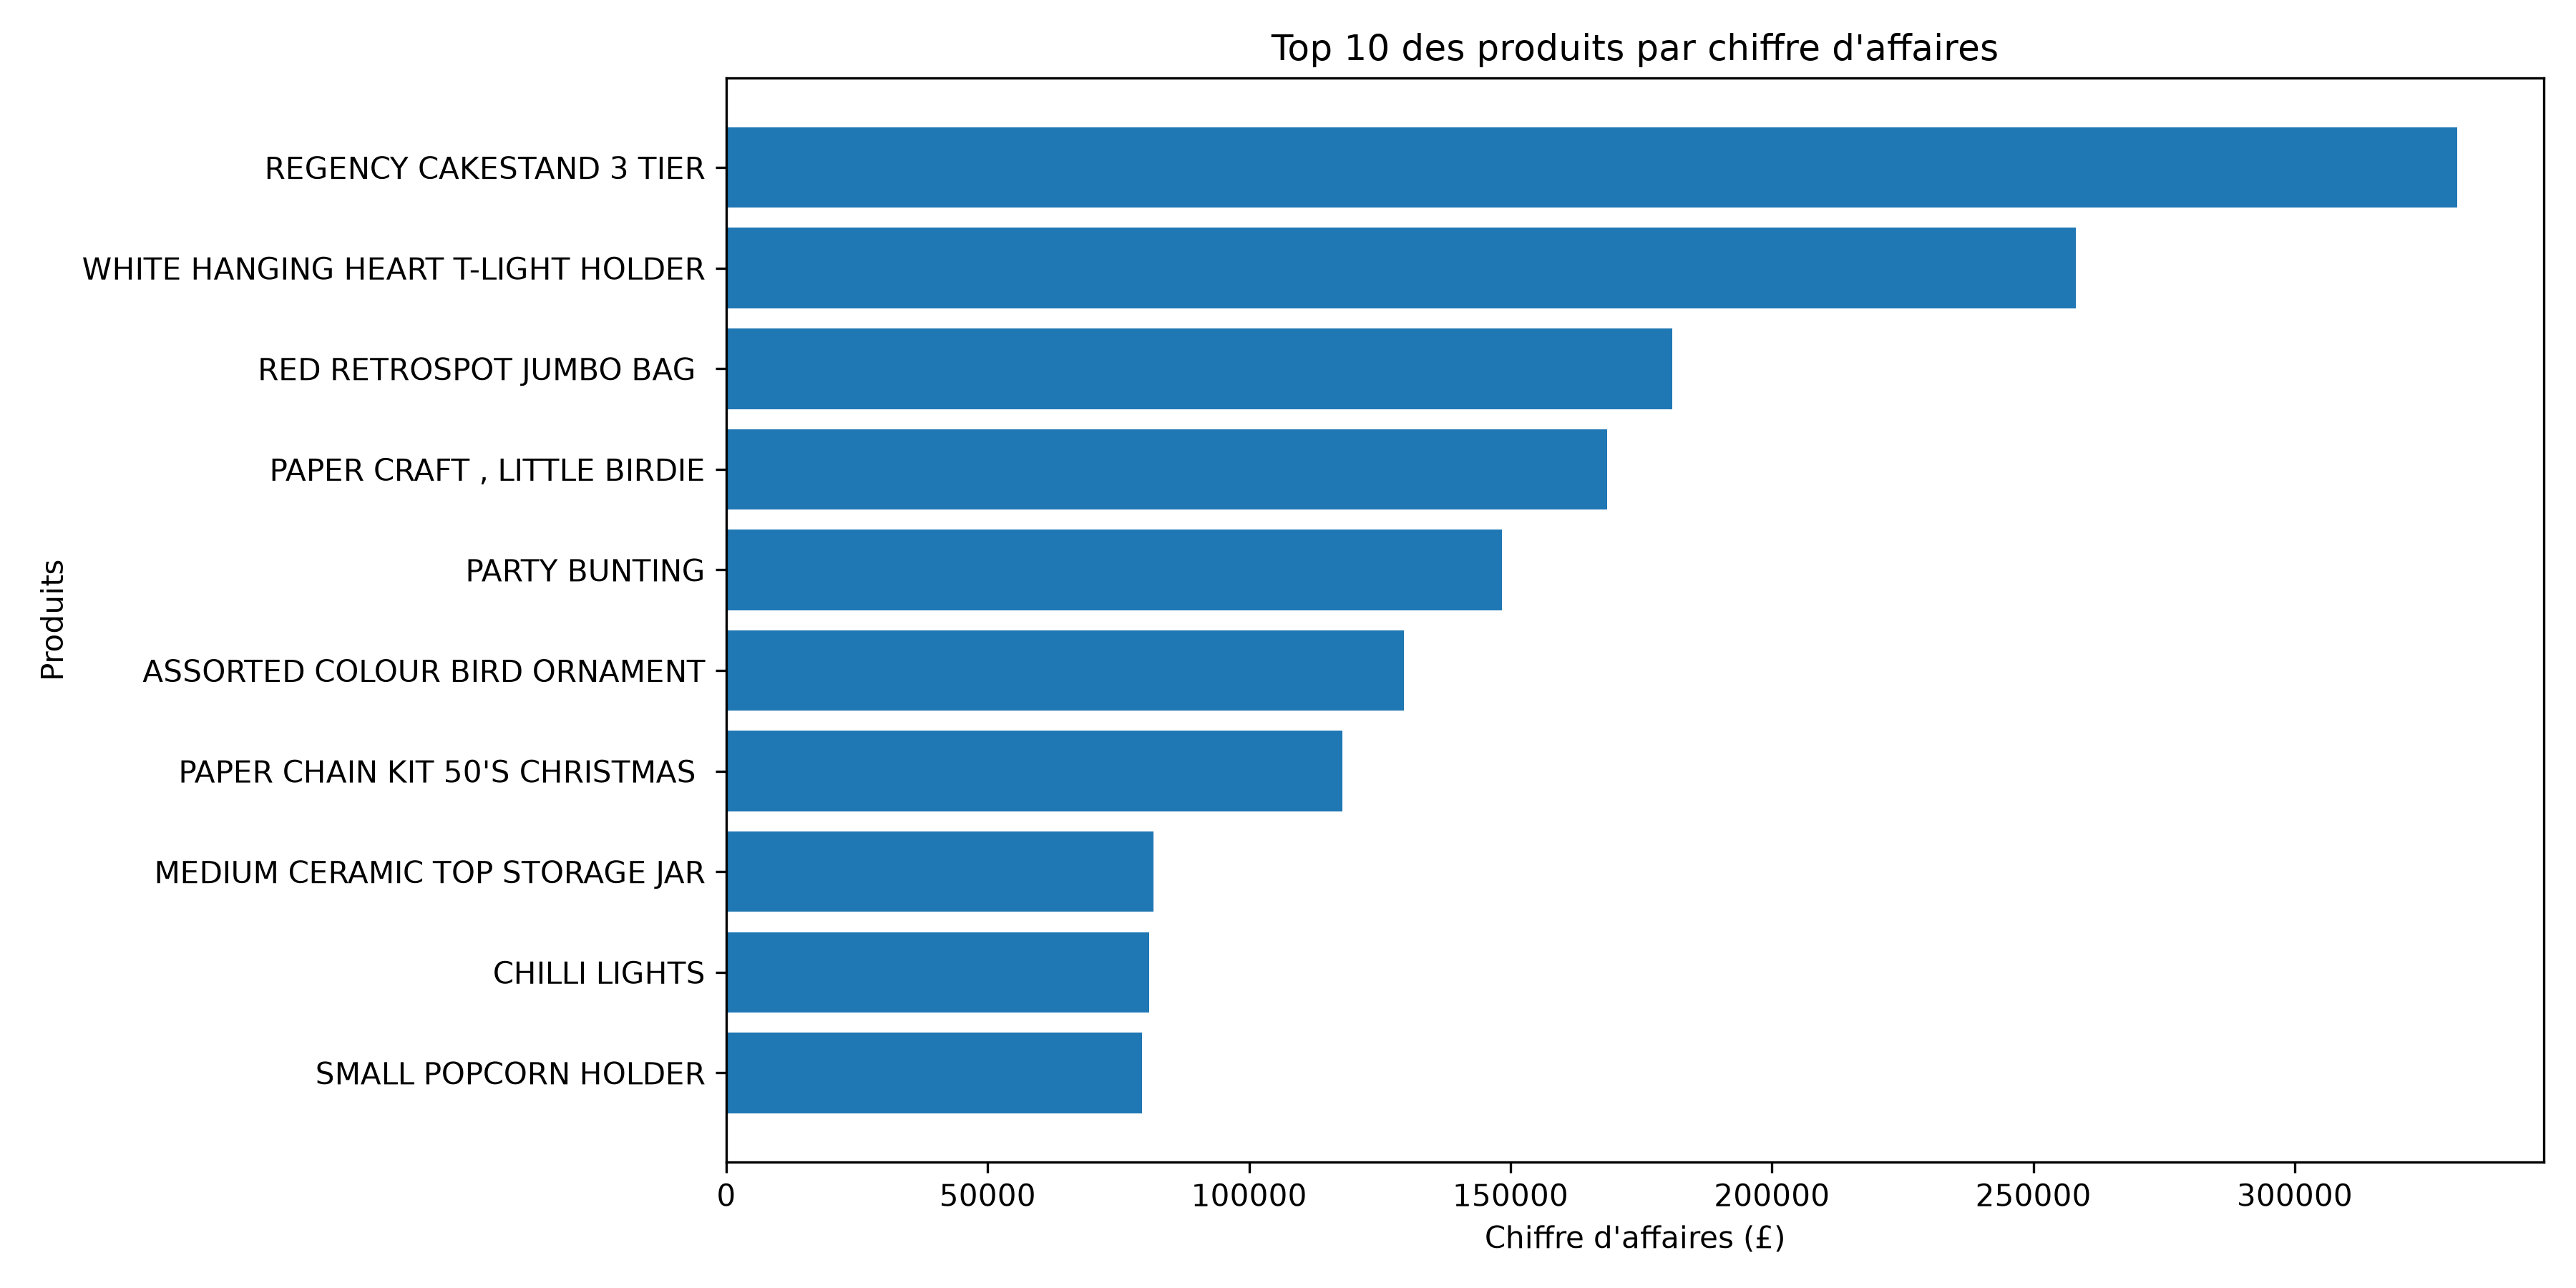

The table this chart was drawn from, first rows:
stockcode, produit, chiffre_affaires
22423, REGENCY CAKESTAND 3 TIER, 331084
85123A, WHITE HANGING HEART T-LIGHT HOLDER, 258066
85099B, RED RETROSPOT JUMBO BAG, 180888
23843, PAPER CRAFT , LITTLE BIRDIE, 168470
47566, PARTY BUNTING, 148396
84879, ASSORTED COLOUR BIRD ORNAMENT, 129681
22086, PAPER CHAIN KIT 50'S CHRISTMAS, 117884
23166, MEDIUM CERAMIC TOP STORAGE JAR, 81701
79321, CHILLI LIGHTS, 80873
22197, SMALL POPCORN HOLDER, 79552
